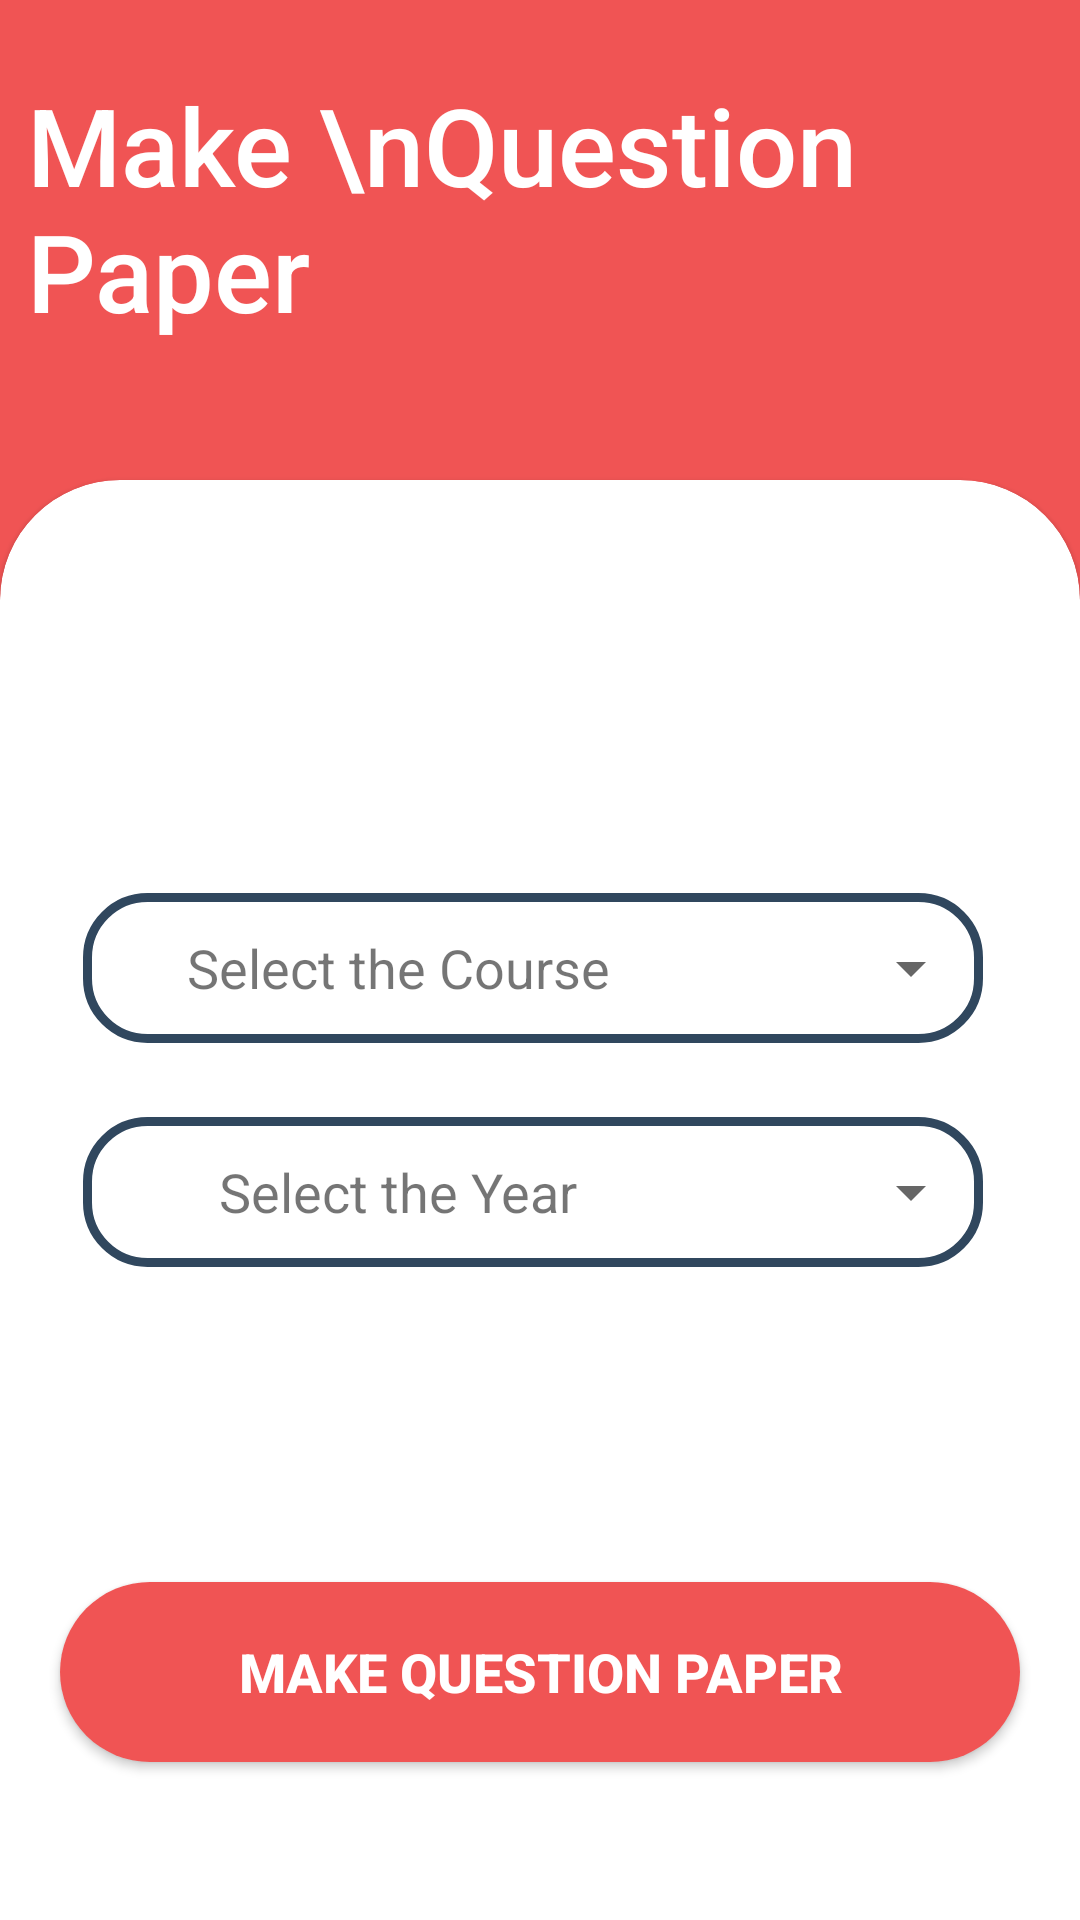

Layout XML and referenced resources for this Android screen:
<!-- AndroidManifest.xml: activity theme Theme.AppCompat.Light.NoActionBar -->
<!-- res/layout/activity_makequestionpaper.xml -->
<?xml version="1.0" encoding="utf-8"?>
<androidx.constraintlayout.widget.ConstraintLayout xmlns:android="http://schemas.android.com/apk/res/android"
    xmlns:app="http://schemas.android.com/apk/res-auto"
    xmlns:tools="http://schemas.android.com/tools"
    android:theme="@style/Theme.MaterialComponents.Light"
    android:layout_width="match_parent"
    android:layout_height="match_parent"
    android:background="@color/pink"
    tools:context=".MakequestionpaperActivity">

    <androidx.constraintlayout.widget.Guideline
        android:id="@+id/guideline"
        android:layout_width="wrap_content"
        android:layout_height="wrap_content"
        android:orientation="horizontal"
        app:layout_constraintGuide_percent=".25" />


    <TextView
        android:id="@+id/unameview"
        android:layout_width="wrap_content"
        android:layout_height="wrap_content"
        android:layout_marginStart="10dp"
        android:layout_marginBottom="36dp"
        android:fontFamily="sans-serif-medium"
        android:text="Make \nQuestion Paper"
        android:textColor="@color/white"
        android:textSize="36sp"
        app:layout_constraintBottom_toTopOf="@+id/guideline"
        app:layout_constraintEnd_toEndOf="parent"
        app:layout_constraintHorizontal_bias="0.123"
        app:layout_constraintStart_toStartOf="parent"
        app:layout_constraintTop_toTopOf="parent"
        app:layout_constraintVertical_bias="0.714" />

    <com.google.android.material.card.MaterialCardView
        style="@style/custom_card_view_style"
        android:layout_width="match_parent"
        android:layout_height="0dp"
        app:layout_constraintBottom_toBottomOf="parent"
        app:layout_constraintEnd_toEndOf="parent"
        app:layout_constraintStart_toStartOf="parent"
        app:layout_constraintTop_toTopOf="@+id/guideline"
        app:layout_constraintVertical_bias="0.0">


        <androidx.constraintlayout.widget.ConstraintLayout
            android:layout_width="match_parent"
            android:layout_height="match_parent">






            <LinearLayout
                android:id="@+id/linearLayout"
                android:layout_width="300dp"
                android:layout_height="50dp"
                android:background="@drawable/custom_edittext"

                android:foregroundGravity="center_horizontal"
                android:gravity="center_horizontal"
                android:orientation="horizontal"
                app:layout_constraintBottom_toBottomOf="parent"
                app:layout_constraintEnd_toEndOf="parent"
                app:layout_constraintHorizontal_bias="0.44"
                app:layout_constraintStart_toStartOf="parent"
                app:layout_constraintTop_toTopOf="parent"
                app:layout_constraintVertical_bias="0.31">

                <TextView
                    android:id="@+id/coursetxt"
                    android:layout_width="200dp"
                    android:layout_height="50dp"
                    android:gravity="center"
                    android:drawableLeft="@drawable/baseline_menu_book_24"
                    android:paddingLeft="10sp"
                    android:text="Select the Course"
                    android:textSize="18sp"></TextView>

                <Spinner
                    android:id="@+id/course"
                    android:layout_width="100dp"
                    android:layout_height="50dp"></Spinner>

            </LinearLayout>

            <LinearLayout
                android:id="@+id/linearLayoutyear"
                android:layout_width="300dp"
                android:layout_height="50dp"
                android:background="@drawable/custom_edittext"
                android:gravity="center"
                android:orientation="horizontal"
                android:translationY="70dp"
                app:layout_constraintBottom_toBottomOf="parent"
                app:layout_constraintEnd_toEndOf="parent"
                app:layout_constraintHorizontal_bias="0.44"
                app:layout_constraintStart_toStartOf="parent"
                app:layout_constraintTop_toTopOf="parent"
                app:layout_constraintVertical_bias="0.321">

                <TextView
                    android:id="@+id/yeartxt"
                    android:layout_width="200dp"
                    android:layout_height="50dp"
                    android:gravity="center"
                    android:drawableLeft="@drawable/baseline_school_24"
                    android:paddingLeft="10sp"
                    android:text="Select the Year"
                    android:textSize="18sp"></TextView>

                <Spinner
                    android:id="@+id/year"
                    android:layout_width="100dp"
                    android:layout_height="50dp"></Spinner>

            </LinearLayout>



            <TextView
                android:id="@+id/phonelab"
                android:layout_width="wrap_content"
                android:layout_height="wrap_content"
                android:layout_marginTop="10dp"
                android:labelFor="@+id/course"
                android:padding="8dp"
                android:text="For Class"
                android:textAlignment="center"
                android:textColor="#30475E"
                android:textSize="14sp"
                android:textStyle="bold"
                android:translationY="-60sp"
                app:layout_constraintEnd_toEndOf="parent"
                app:layout_constraintHorizontal_bias="0.156"
                app:layout_constraintStart_toStartOf="parent"
                app:layout_constraintTop_toTopOf="parent" />
            <TextView
                android:id="@+id/yearlab"
                android:layout_width="wrap_content"
                android:layout_height="wrap_content"
                android:layout_marginTop="10dp"
                android:labelFor="@+id/year"
                android:padding="8dp"
                android:text="For Class"
                android:textAlignment="center"
                android:textColor="#30475E"
                android:textSize="14sp"
                android:textStyle="bold"
                android:translationY="-60sp"
                app:layout_constraintEnd_toEndOf="parent"
                app:layout_constraintHorizontal_bias="0.156"
                app:layout_constraintStart_toStartOf="parent"
                app:layout_constraintTop_toTopOf="parent" />


            <Button
                android:id="@+id/submitButton"
                android:layout_width="320dp"
                android:layout_height="60dp"
                android:layout_marginTop="30dp"
                android:background="@drawable/button"
                android:backgroundTint="#F05454"
                android:text="Make Question Paper"
                android:textColor="@color/white"
                android:textSize="18sp"
                android:textStyle="bold"
                android:translationY="40sp"
                app:cornerRadius="20dp"
                app:layout_constraintBottom_toBottomOf="parent"
                app:layout_constraintEnd_toEndOf="parent"
                app:layout_constraintHorizontal_bias="0.492"
                app:layout_constraintStart_toStartOf="parent"
                app:layout_constraintTop_toTopOf="parent"
                app:layout_constraintVertical_bias="0.779" />


        </androidx.constraintlayout.widget.ConstraintLayout>
    </com.google.android.material.card.MaterialCardView>
</androidx.constraintlayout.widget.ConstraintLayout>
<!-- resources referenced by this layout -->
<resources>
  <color name="pink">#FFF05454</color>
  <color name="white">#FFFFFFFF</color>
  <!-- drawable button (drawable) -->
  <?xml version="1.0" encoding="utf-8"?>
  <shape xmlns:android="http://schemas.android.com/apk/res/android"
      android:shape="rectangle">
  
      <solid android:color="@color/pink"></solid>
      <corners android:radius="100dp"/>
  
  </shape>
  <!-- drawable custom_edittext (drawable) -->
  <?xml version="1.0" encoding="utf-8"?>
  <shape xmlns:android="http://schemas.android.com/apk/res/android"
      android:shape="rectangle">
      <stroke
          android:width="3dp"
          android:color="#30475E"
          />
      <corners
          android:radius="20dp"/>
  </shape>
  <style name="custom_card_view_style" parent="Widget.MaterialComponents.CardView">
          <item name="shapeAppearanceOverlay">@style/custom_card_view</item>
      </style>
  <style name="custom_card_view" parent="">
          <item name="cornerFamily">rounded</item>
          <item name="cornerSizeTopRight">40dp</item>
          <item name="cornerSizeTopLeft">40dp</item>
          <item name="cornerSizeBottomLeft">0dp</item>
          <item name="cornerSizeBottomRight">0dp</item>
  
      </style>
</resources>
